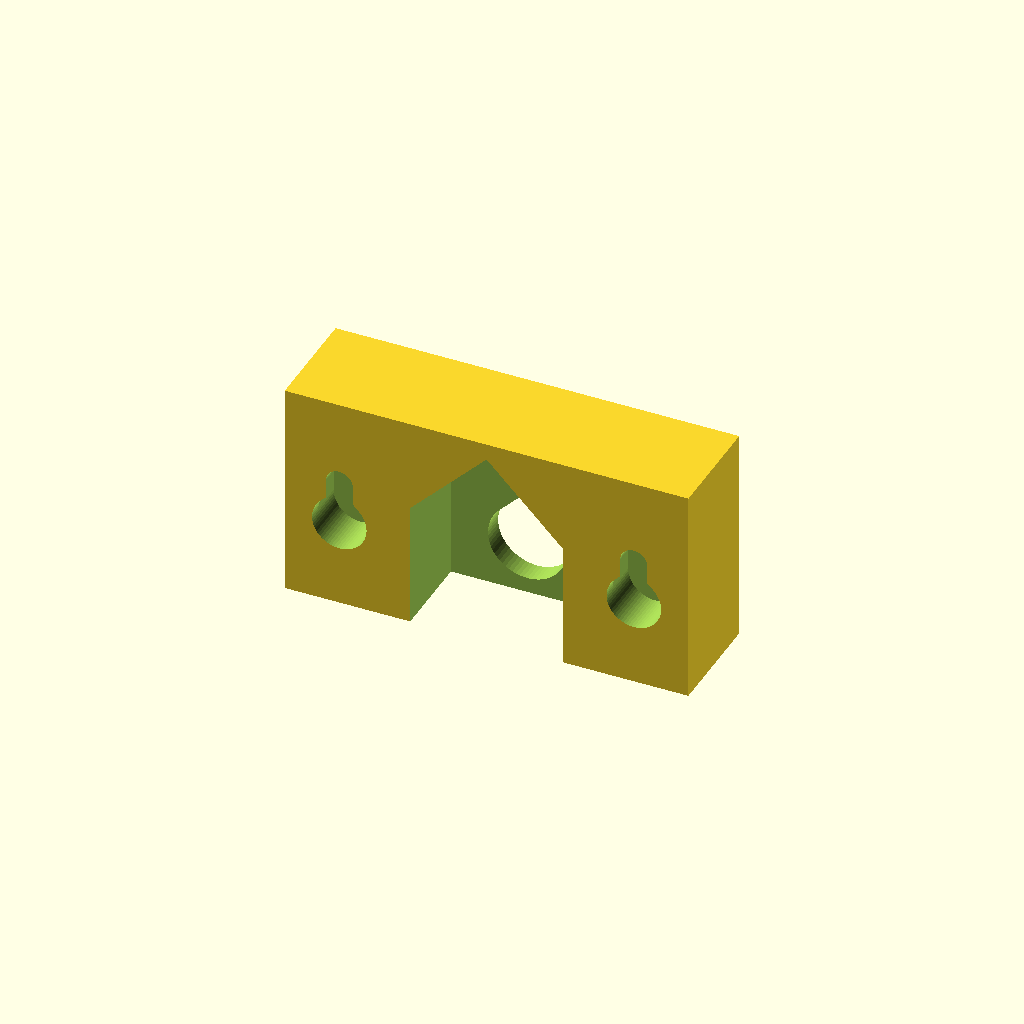
Cell 1: the model at its default parameters.
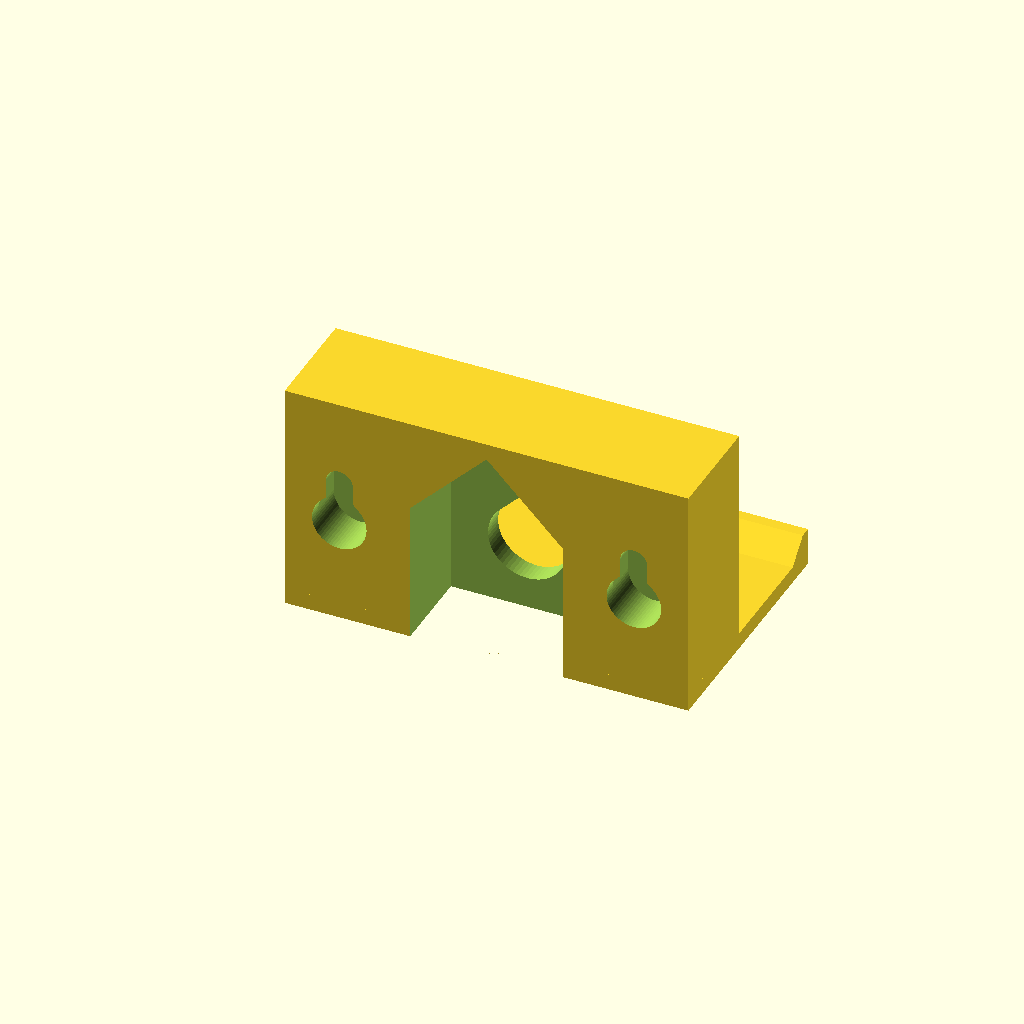
Cell 2 — ledge set to true, the other parameters unchanged.
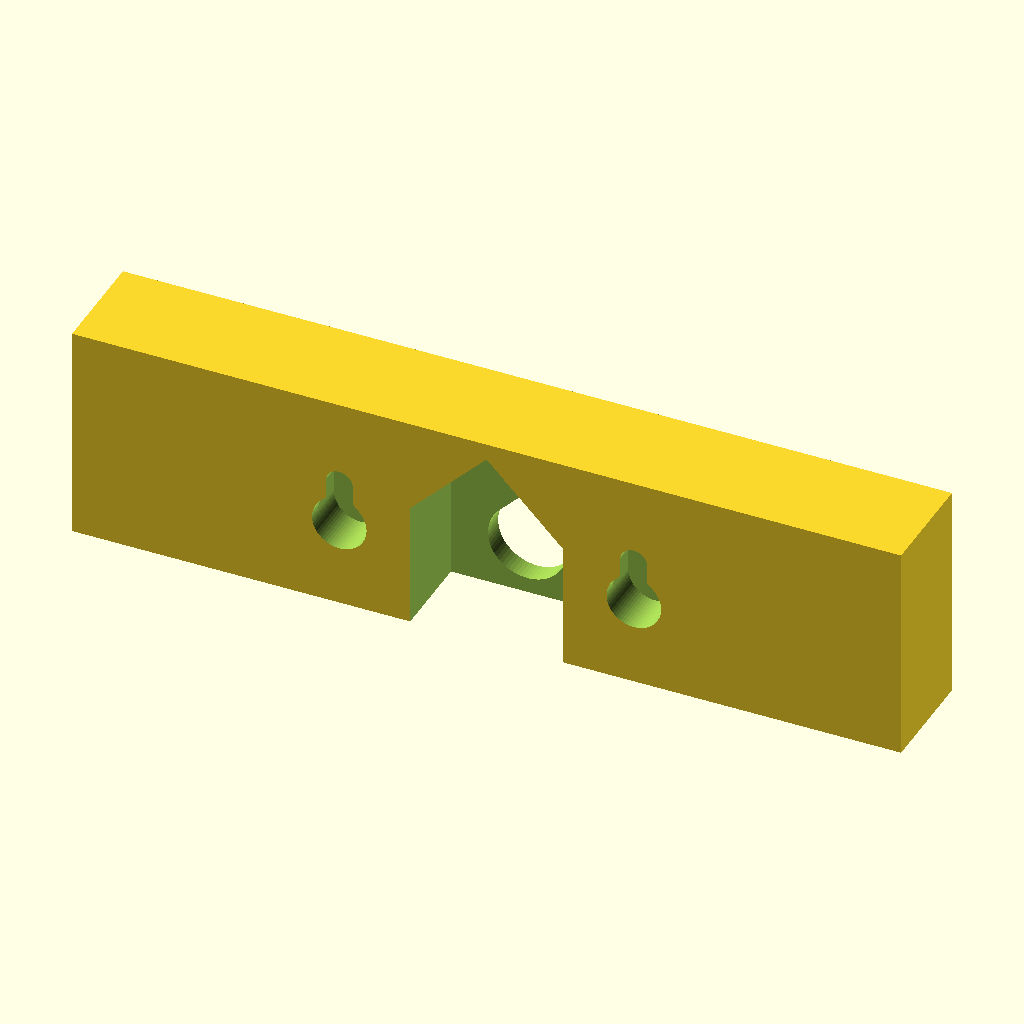
Cell 3: the same model with dock_width = 156.
One fixed orthographic camera (rotation 55°, 0°, 25°; colour scheme Cornfield) for every cell.
Source of the model, playdate-wall-mount/playdate_wall_bracket.scad:
// Playdate magnetic dock: wall bracket
//
// Replaces the angled desk foot ("playdate base.stl") of the MakerWorld model
// 1635754 so the dock hangs flat on a wall. It clamps onto the dock with the
// original cable nut and the two alignment pegs, exactly like the desk foot,
// and hangs on two wall screws through keyhole slots on its back.
//
// Coordinates (as mounted): X along the wall, Y away from the wall, Z up.
// The wall is the plane y = 0; the bottom edge of the dock sits at z = 0.
//
// Print upright, as mounted (bottom face on the bed). No supports needed.
//
// Values marked MEASURE are estimates taken from the model's photos. Check
// them against your printed dock (calipers on the original foot are best)
// before printing.

/* [Dock interface] */
dock_width      = 78;    // MEASURE: dock outer width
dock_depth      = 16;    // MEASURE: dock thickness, back plate to magnet face
iface_z         = 10;    // MEASURE: dock bottom edge to centre of cable nut
peg_spacing     = 50;    // MEASURE: centre-to-centre of the two alignment pegs
peg_d           = 6.0;   // MEASURE: alignment peg diameter
peg_depth       = 6;     // depth of the peg sockets
holder_d        = 14.0;  // MEASURE: OD of the threaded nut holder boss
mount_t         = 4;     // MEASURE: thickness of the original foot's top plate
                         // (the holder thread is sized to clamp this)
nut_flange_d    = 22;    // MEASURE: largest diameter of the cable nut
clearance       = 0.4;   // added to hole diameters for fit

/* [Bracket] */
standoff        = 20;    // wall to dock back; room for the nut and cable bend
bracket_h       = 40;    // height of the bracket behind the dock
width_inset     = 2;     // bracket is this much narrower than the dock per side

/* [Playdate safety ledge] */
ledge           = false; // optional shelf under the dock and Playdate, in case it slips
ledge_t         = 3;     // shelf thickness
playdate_depth  = 9;     // Playdate thickness
ledge_extra     = 2;     // extra shelf depth beyond the Playdate
lip_h           = 4;     // raised lip at the front edge of the shelf

/* [Wall screws] */
screw_spacing   = 54;    // horizontal distance between the two wall screws
screw_shank_d   = 4.5;   // #8 / 4 mm wood screw
screw_head_d    = 9.0;
keyhole_travel  = 8;     // how far the bracket drops onto the screws
keyhole_z       = 16;    // height of the entry holes
keyhole_wall    = 2.5;   // material between wall and screw head

$fn = 64;
eps = 0.01;

bw        = dock_width - 2 * width_inset;
cavity_d  = standoff - mount_t;
cavity_w  = nut_flange_d + 6;
cavity_top = iface_z + nut_flange_d / 2 + 2;

assert(cavity_top + cavity_w / 2 <= bracket_h - 2,
       "bracket_h too small: nut cavity roof would break through the top");
assert(peg_spacing / 2 + peg_d / 2 + 2 <= bw / 2,
       "peg sockets fall outside the bracket");

// Horizontal hole that prints without supports: a circle with a 45 degree
// peak on top. Axis along Y, spanning y0..y1.
module teardrop_y(d, y0, y1) {
    translate([0, y1, 0]) rotate([90, 0, 0])
        linear_extrude(y1 - y0)
            union() {
                circle(d = d);
                rotate(45) square(d / 2);
            }
}

module body() {
    translate([-bw / 2, 0, 0]) cube([bw, standoff, bracket_h]);
    if (ledge) {
        shelf = standoff + dock_depth + playdate_depth + ledge_extra;
        translate([-bw / 2, 0, -ledge_t]) cube([bw, shelf, ledge_t]);
        // Front lip with a 45 degree back face so it prints cleanly.
        translate([-bw / 2, shelf, 0]) rotate([90, 0, 90])
            linear_extrude(bw)
                polygon([[0, -eps], [0, lip_h], [-2, lip_h], [-2 - lip_h, -eps]]);
    }
}

// Pocket behind the mount plate for the cable nut. Open to the wall (so the
// nut can be tightened before hanging) and open at the bottom, through the
// ledge, so the cable can bend down and out. The pointed roof prints without support.
module nut_cavity() {
    top = cavity_top;
    translate([0, -eps, 0]) rotate([-90, 0, 0])
        linear_extrude(cavity_d + eps)
            mirror([0, 1, 0])
                polygon([
                    [-cavity_w / 2, -ledge_t - 1],
                    [ cavity_w / 2, -ledge_t - 1],
                    [ cavity_w / 2, top],
                    [0, top + cavity_w / 2],
                    [-cavity_w / 2, top],
                ]);
}

module dock_holes() {
    translate([0, 0, iface_z]) {
        teardrop_y(holder_d + clearance, cavity_d - eps, standoff + eps);
        for (sx = [-1, 1])
            translate([sx * peg_spacing / 2, 0, 0])
                teardrop_y(peg_d + clearance, standoff - peg_depth, standoff + eps);
    }
}

// Keyhole: the screw head enters the round hole, then the bracket drops so
// the shank rides up the slot and the head is trapped behind keyhole_wall.
module keyhole() {
    head  = screw_head_d + 1;
    shank = screw_shank_d + 0.5;
    pocket = screw_head_d * 0.5 + 1.5;   // depth of the head pocket
    // shank slot through the wall-side skin
    translate([0, -eps, 0]) rotate([-90, 0, 0])
        linear_extrude(keyhole_wall + 2 * eps)
            hull() {
                circle(d = shank);
                translate([0, -keyhole_travel]) circle(d = shank);
            }
    // entry hole for the head
    teardrop_y(head, -eps, keyhole_wall + pocket);
    // pocket the head slides along
    translate([0, keyhole_wall, 0]) rotate([-90, 0, 0])
        linear_extrude(pocket)
            hull() {
                circle(d = head);
                // peak at the top of the slot so the pocket roof self-supports
                translate([0, -keyhole_travel]) rotate(225) square(head / 2);
                translate([0, -keyhole_travel]) circle(d = head);
            }
}

module bracket() {
    difference() {
        body();
        nut_cavity();
        dock_holes();
        for (sx = [-1, 1])
            translate([sx * screw_spacing / 2, 0, keyhole_z]) keyhole();
    }
}

bracket();
Customizer parameters (derived from the source; name, type, default, range or options):
dock_width: number, default 78
dock_depth: number, default 16
iface_z: number, default 10
peg_spacing: number, default 50
peg_d: number, default 6
peg_depth: number, default 6
holder_d: number, default 14
mount_t: number, default 4
nut_flange_d: number, default 22
clearance: number, default 0.4
standoff: number, default 20
bracket_h: number, default 40
width_inset: number, default 2
ledge: bool, default false
ledge_t: number, default 3
playdate_depth: number, default 9
ledge_extra: number, default 2
lip_h: number, default 4
screw_spacing: number, default 54
screw_shank_d: number, default 4.5
screw_head_d: number, default 9
keyhole_travel: number, default 8
keyhole_z: number, default 16
keyhole_wall: number, default 2.5
eps: number, default 0.01
